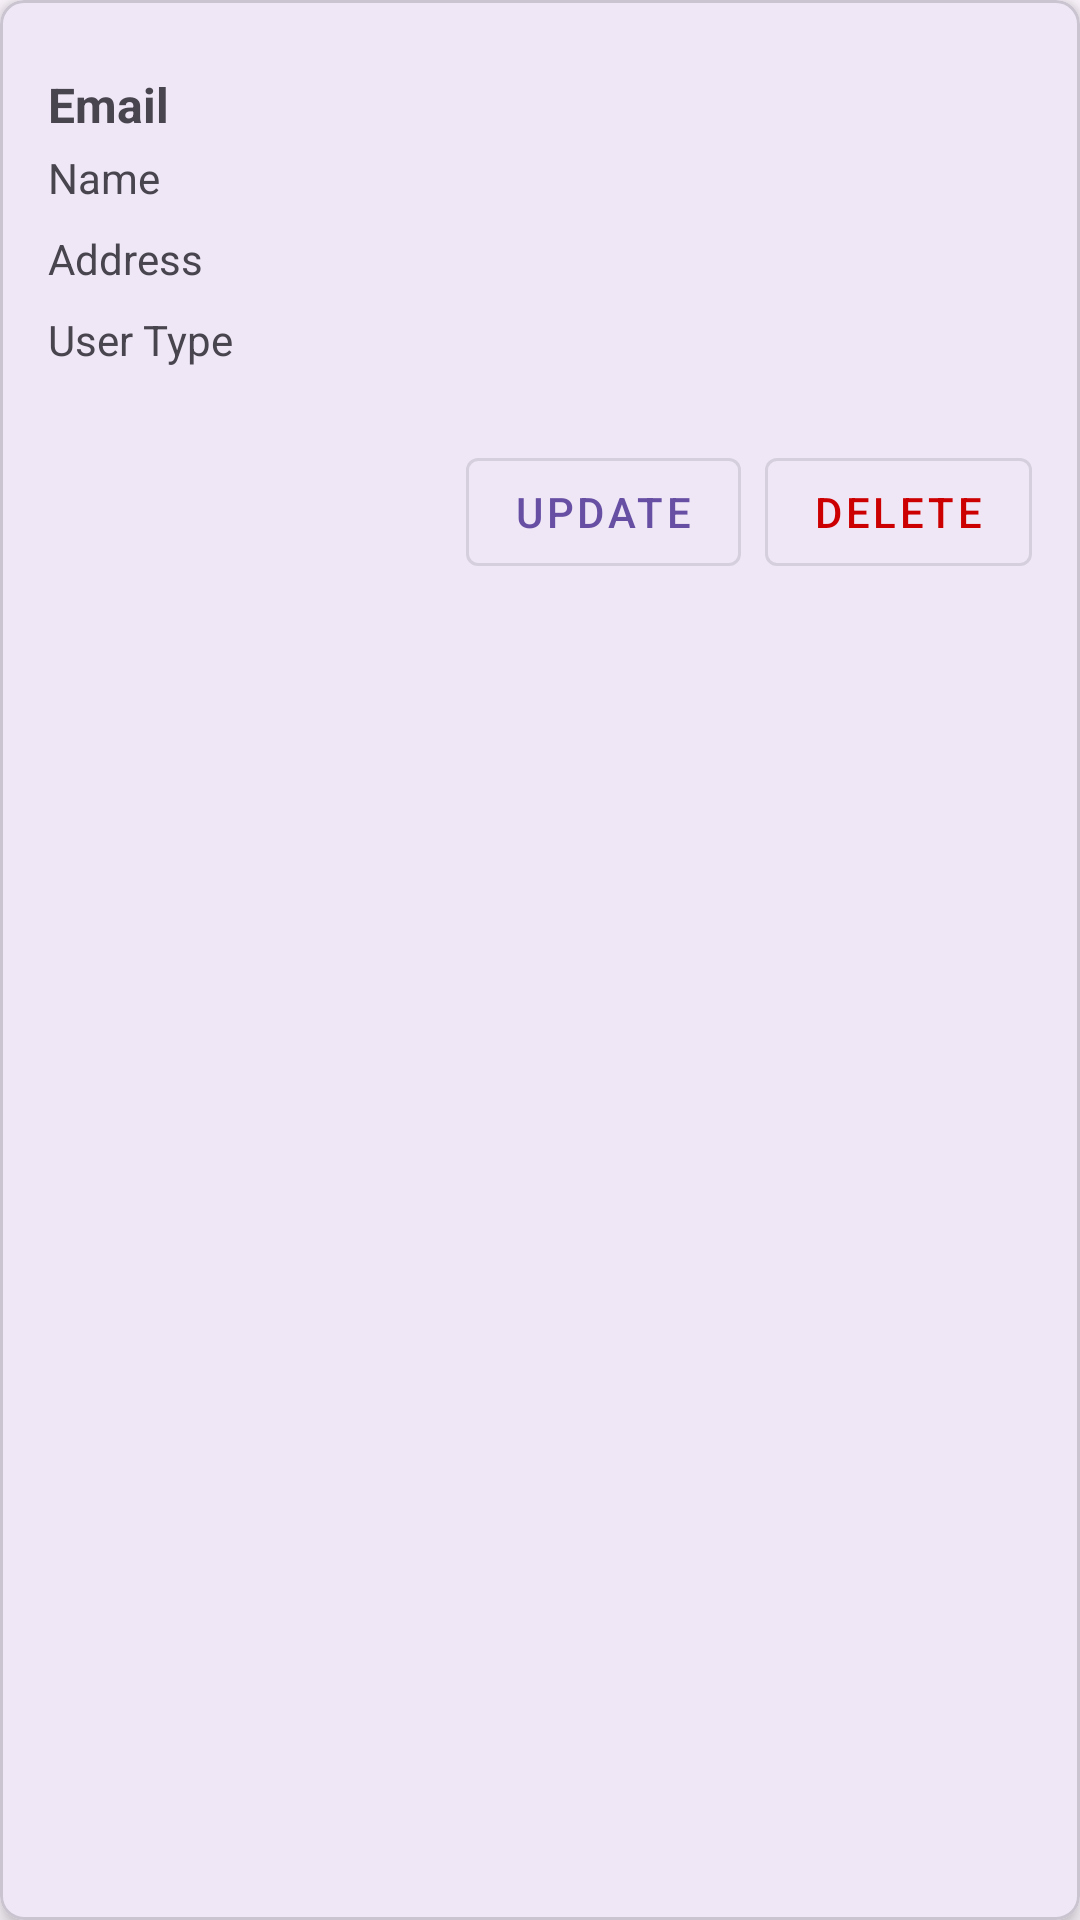

Reconstruct the res/layout file that produces this screen, plus the resources it refers to.
<!-- AndroidManifest.xml: application theme Theme.Dogsnutrition -->
<!-- res/layout/user_item.xml -->
<?xml version="1.0" encoding="utf-8"?>
<com.google.android.material.card.MaterialCardView xmlns:android="http://schemas.android.com/apk/res/android"
    xmlns:app="http://schemas.android.com/apk/res-auto"
    android:layout_width="match_parent"
    android:layout_height="wrap_content"
    android:layout_margin="16dp"
    app:cardCornerRadius="8dp"
    app:cardElevation="4dp">

    <LinearLayout
        android:layout_width="match_parent"
        android:layout_height="wrap_content"
        android:orientation="vertical"
        android:padding="16dp">

        
        <TextView
            android:id="@+id/emailTextView"
            android:layout_width="match_parent"
            android:layout_height="wrap_content"
            android:text="Email"
            android:textSize="16sp"
            android:textStyle="bold"
            android:paddingTop="8dp"
            android:paddingBottom="4dp" />

        
        <TextView
            android:id="@+id/nameTextView"
            android:layout_width="match_parent"
            android:layout_height="wrap_content"
            android:text="Name"
            android:textSize="14sp"
            android:paddingBottom="8dp" />

        
        <TextView
            android:id="@+id/addressTextView"
            android:layout_width="match_parent"
            android:layout_height="wrap_content"
            android:text="Address"
            android:textSize="14sp"
            android:paddingBottom="8dp" />

        
        <TextView
            android:id="@+id/isAdminTextView"
            android:layout_width="match_parent"
            android:layout_height="wrap_content"
            android:text="User Type"
            android:textSize="14sp"
            android:paddingBottom="8dp" />

        
        <LinearLayout
            android:layout_width="match_parent"
            android:layout_height="wrap_content"
            android:orientation="horizontal"
            android:gravity="end"
            android:layout_marginTop="16dp">

            <com.google.android.material.button.MaterialButton
                android:id="@+id/updateButton"
                android:layout_width="wrap_content"
                android:layout_height="wrap_content"
                android:text="Update"
                android:layout_marginEnd="8dp"
                style="@style/Widget.MaterialComponents.Button.OutlinedButton" />

            <com.google.android.material.button.MaterialButton
                android:id="@+id/deleteButton"
                android:layout_width="wrap_content"
                android:layout_height="wrap_content"
                android:text="Delete"
                style="@style/Widget.MaterialComponents.Button.OutlinedButton"
                android:textColor="@android:color/holo_red_dark"
                android:strokeColor="@android:color/holo_red_dark" />
        </LinearLayout>
    </LinearLayout>
</com.google.android.material.card.MaterialCardView>
<!-- resources referenced by this layout -->
<resources>
  <style name="Theme.Dogsnutrition" parent="Base.Theme.Dogsnutrition" />
  <style name="Base.Theme.Dogsnutrition" parent="Theme.Material3.DayNight.NoActionBar">
          
          
      </style>
</resources>
